The GitHub repository GovindRangappa/mudra-jetson-deploy contains a labelled image folder "mudra_dataset" with 9 categories: alapadma, ardhachandra, ardhapataka, kapittha, mayura, musti, pataka, shikhara, tripataka. Examples follow, each with its label.

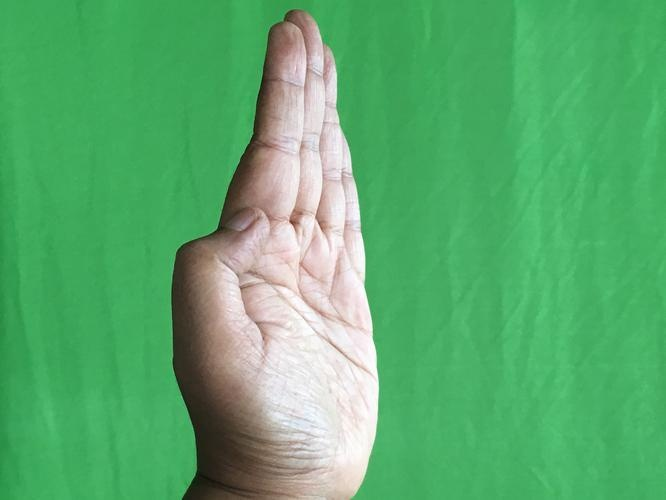
Label: pataka

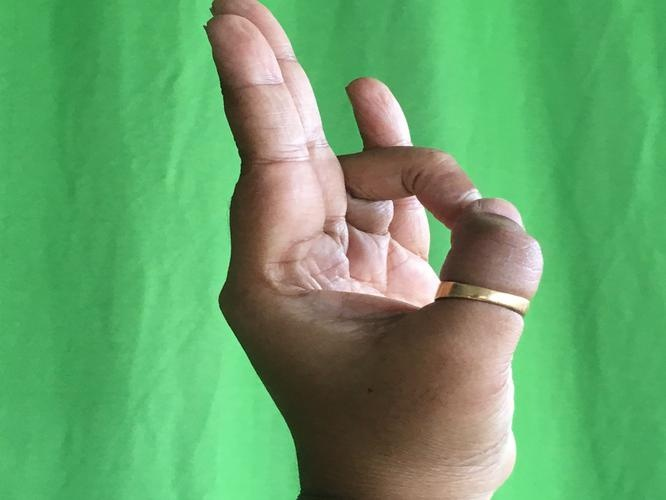
Label: mayura

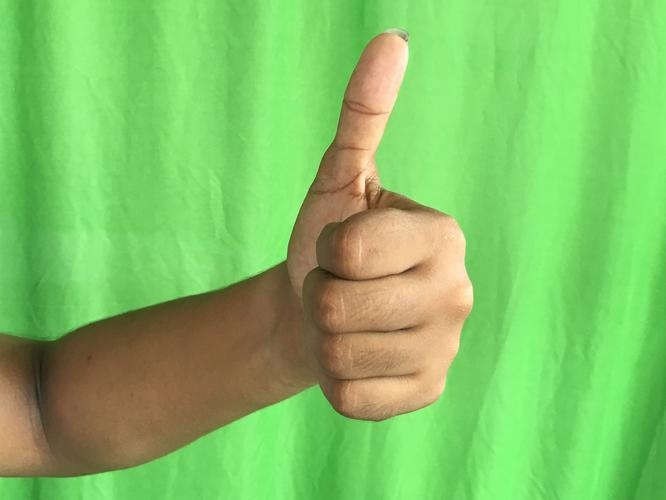
Label: shikhara

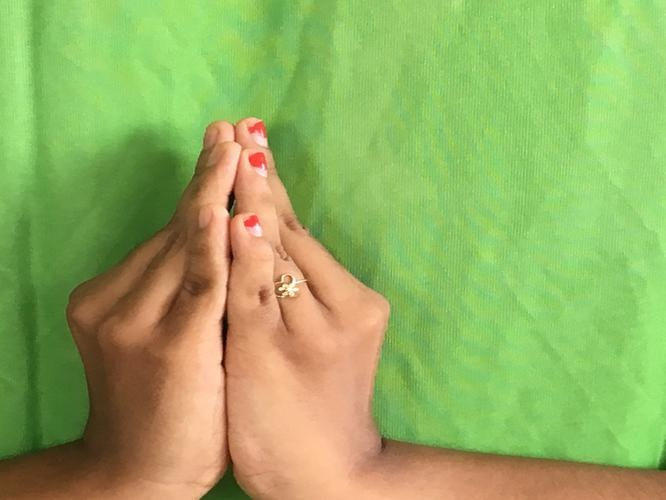
Label: kapittha

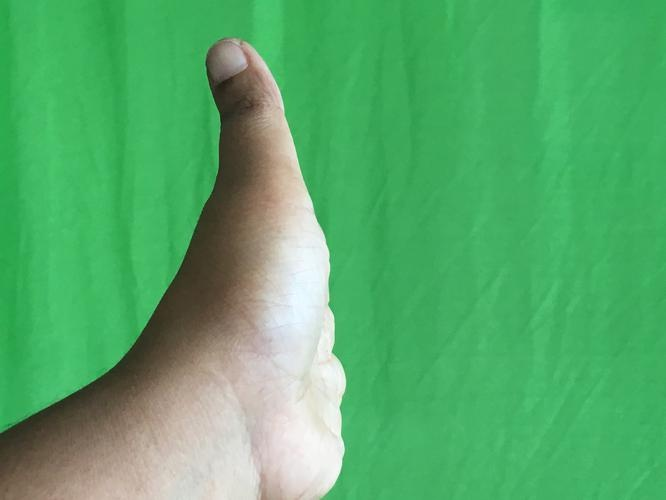
Label: ardhachandra

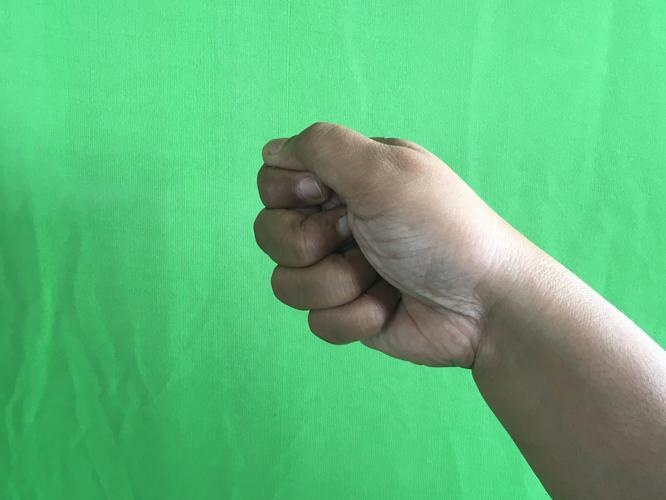
Label: musti
